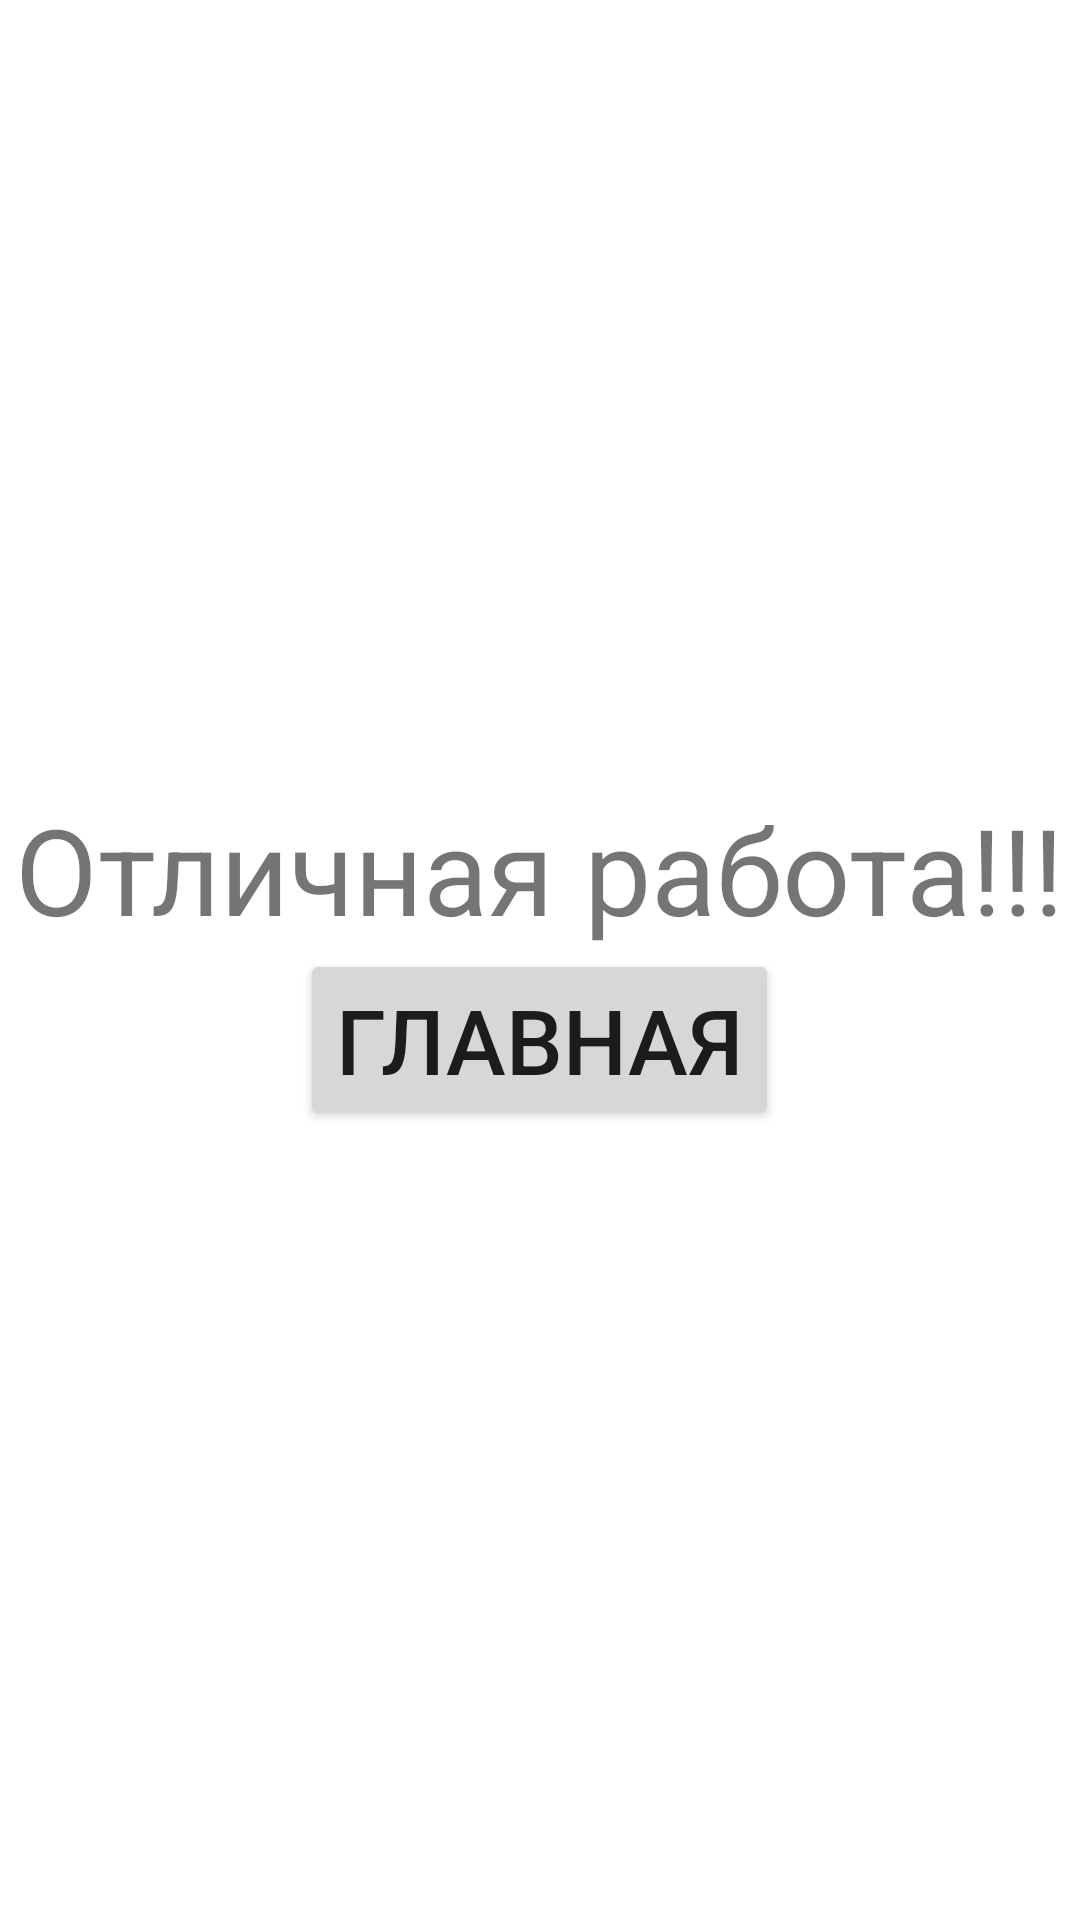

Write the Android layout XML for this screen, with the resource values it uses.
<!-- AndroidManifest.xml: application theme Theme.MyProgramm -->
<!-- res/layout/activity_good_jog.xml -->
<?xml version="1.0" encoding="utf-8"?>
<LinearLayout
    xmlns:android="http://schemas.android.com/apk/res/android"
    xmlns:app="http://schemas.android.com/apk/res-auto"
    xmlns:tools="http://schemas.android.com/tools"
    android:layout_width="match_parent"
    android:layout_height="match_parent"
    tools:context=".GoodJog"
    android:orientation="vertical"
    android:gravity="center">

    <TextView
        android:layout_width="wrap_content"
        android:layout_height="wrap_content"
        android:text="Отличная работа!!!"
        android:textSize="40sp"/>
    <Button
        android:layout_width="wrap_content"
        android:layout_height="wrap_content"
        android:textSize="30sp"
        android:text="Главная"
        android:id="@+id/back"/>



</LinearLayout>
<!-- resources referenced by this layout -->
<resources>
  <style name="Theme.MyProgramm" parent="Theme.MaterialComponents.DayNight.DarkActionBar">
          
          <item name="colorPrimary">#0000FF</item>
          <item name="colorPrimaryVariant">@color/purple_700</item>
          <item name="colorOnPrimary">@color/white</item>
          
          <item name="colorSecondary">@color/teal_200</item>
          <item name="colorSecondaryVariant">@color/teal_700</item>
          <item name="colorOnSecondary">@color/black</item>
          
          <item name="android:statusBarColor" tools:targetApi="l">?attr/colorPrimaryVariant</item>
          
      </style>
  <!-- not gathered from this repository: default colours our renderer supplied (Android Studio template values) -->
  <color name="purple_700">#FF3700B3</color>
  <color name="teal_200">#FF03DAC5</color>
  <color name="teal_700">#FF018786</color>
  <color name="black">#FF000000</color>
  <color name="white">#FFFFFFFF</color>
</resources>
